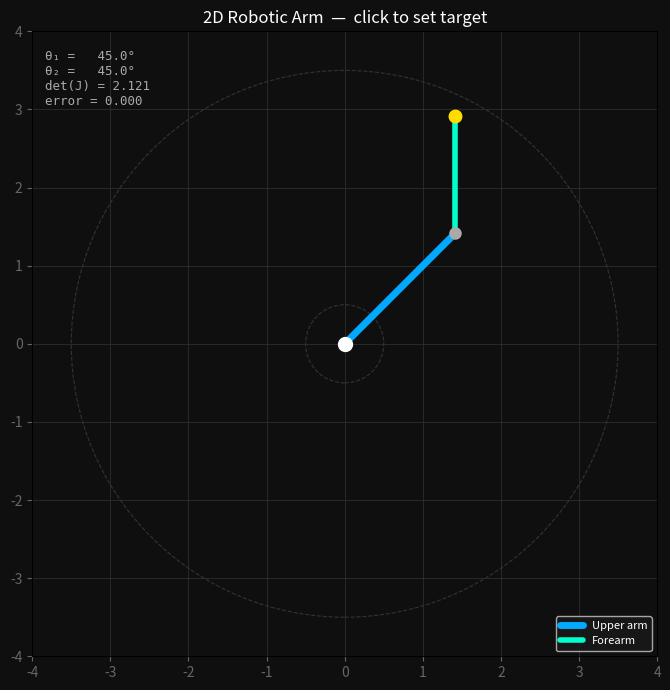

The script that saved this image:
import numpy as np
import matplotlib.pyplot as plt
import matplotlib.animation as animation

# Arm params
L1 = 2.0          # length of upper arm
L2 = 1.5          # length of forearm
alpha = 0.1       # IK step size
lam = 0.01        # damping factor for damped least squares
threshold = 0.05  # stop iterating when error is below this

# State
theta = np.array([np.pi / 4, np.pi / 4]) # [theta1, theta2]
target = None # set on mouse click

# Kinematics

def forward_kinematics(theta):
    # Return (base, elbow, end_effector) as 2D points
    t1, t2 = theta
    base = np.array([0.0, 0.0])
    elbow = base + L1 * np.array([np.cos(t1), np.sin(t1)])
    end = elbow + L2 * np.array([np.cos(t1 + t2), np.sin(t1 + t2)])
    return base, elbow, end

def jacobian(theta):
    # 2x2 Jacobian matrix J where [dx, dy]^T = J @ [dtheta1, dtheta2]^T

    # each column = how end-effector moves if I rotate that joint by a tiny amount
    t1, t2 = theta
    s1 = np.sin(t1)
    s12 = np.sin(t1 + t2)
    c1 = np.cos(t1)
    c12 = np.cos(t1 + t2)

    J = np.array([
        [-L1 * s1 - L2 * s12,  -L2 * s12],
        [ L1 * c1 + L2 * c12,   L2 * c12]
    ])
    return J

def ik_step(theta, target):
    # One iteration of damped-least-squares Jacobian IK.

    # dtheta = J^T (J J^T + (λ^2)I)^-1 dot e
    _, _, end = forward_kinematics(theta)
    error = target - end

    if np.linalg.norm(error) < threshold:
        return theta, True # reached target

    J = jacobian(theta)
    JJT = J @ J.T
    damped = JJT + lam**2 * np.eye(2)
    delta = J.T @ np.linalg.inv(damped) @ error

    return theta + alpha * delta, False

# Drawing

fig, ax = plt.subplots(figsize=(7, 7))
ax.set_xlim(-(L1 + L2 + 0.5), L1 + L2 + 0.5)
ax.set_ylim(-(L1 + L2 + 0.5), L1 + L2 + 0.5)
ax.set_aspect('equal')
ax.set_facecolor('#0f0f0f')
fig.patch.set_facecolor('#0f0f0f')
ax.grid(True, color='#333333', linewidth=0.5)
ax.set_title('2D Robotic Arm  —  click to set target', color='white', fontsize=12)
ax.tick_params(colors='#666666')

# Draw workspace boundaries (max and min reach circles)
outer = plt.Circle((0, 0), L1 + L2, color='#333333',
                        fill=False, linestyle='--', linewidth=0.8)
inner = plt.Circle((0, 0), L1 - L2, color='#333333',
                        fill=False, linestyle='--', linewidth=0.8)
ax.add_patch(outer)
ax.add_patch(inner)

# Arm segments
line_upper, = ax.plot([], [], color='#00aaff', linewidth=5,
                      solid_capstyle='round', label='Upper arm')
line_fore,  = ax.plot([], [], color='#00ffcc', linewidth=4,
                      solid_capstyle='round', label='Forearm')

# Joints
dot_base,  = ax.plot([], [], 'o', color='white',   markersize=10, zorder=5)
dot_elbow, = ax.plot([], [], 'o', color='#aaaaaa', markersize=8,  zorder=5)
dot_end,   = ax.plot([], [], 'o', color='#ffdd00', markersize=9,  zorder=5)

# Target marker
dot_target, = ax.plot([], [], 'x', color='#ff4444',
                      markersize=12, markeredgewidth=2, zorder=6)

# Info text
info_text = ax.text(0.02, 0.97, '', transform=ax.transAxes,
                    color='#aaaaaa', fontsize=9, va='top', fontfamily='monospace')

def update_display(theta):
    base, elbow, end = forward_kinematics(theta)

    line_upper.set_data([base[0], elbow[0]], [base[1], elbow[1]])
    line_fore.set_data([elbow[0], end[0]], [elbow[1], end[1]])

    dot_base.set_data([base[0]], [base[1]])
    dot_elbow.set_data([elbow[0]], [elbow[1]])
    dot_end.set_data([end[0]], [end[1]])

    if target is not None:
        dot_target.set_data([target[0]], [target[1]])
    else:
        dot_target.set_data([], [])

    J = jacobian(theta)
    det = np.linalg.det(J)
    err = np.linalg.norm(target - end) if target is not None else 0.0

    info_text.set_text(
        f"θ₁ = {(np.degrees(theta[0])%360):6.1f}°\n"
        f"θ₂ = {(np.degrees(theta[1])%360):6.1f}°\n"
        f"det(J) = {det:.3f}\n"
        f"error = {err:.3f}"
    )

# Animation loop

def animate(_frame):
    global theta, target
    if target is not None:
        theta, reached = ik_step(theta, target)
        if reached:
            target = None
    update_display(theta)
    return line_upper, line_fore, dot_base, dot_elbow, dot_end, dot_target, info_text

# Mouse click handler

def on_click(event):
    global target
    if event.inaxes != ax:
        return
    clicked = np.array([event.xdata, event.ydata])
    # Only set target if it's within the reachable workspace
    valid_target = True if (np.linalg.norm(clicked) <= L1 + L2 and np.linalg.norm(clicked) >= L1 - L2) else False
    if valid_target:
        target = clicked
    else:
        print("Target outside workspace - click between the two circles.")

fig.canvas.mpl_connect('button_press_event', on_click)

ani = animation.FuncAnimation(
    fig, animate, interval=30, blit=True, cache_frame_data=False
)

ax.legend(loc='lower right', facecolor='#1a1a1a', labelcolor='white', fontsize=8)
plt.tight_layout()
plt.show()
